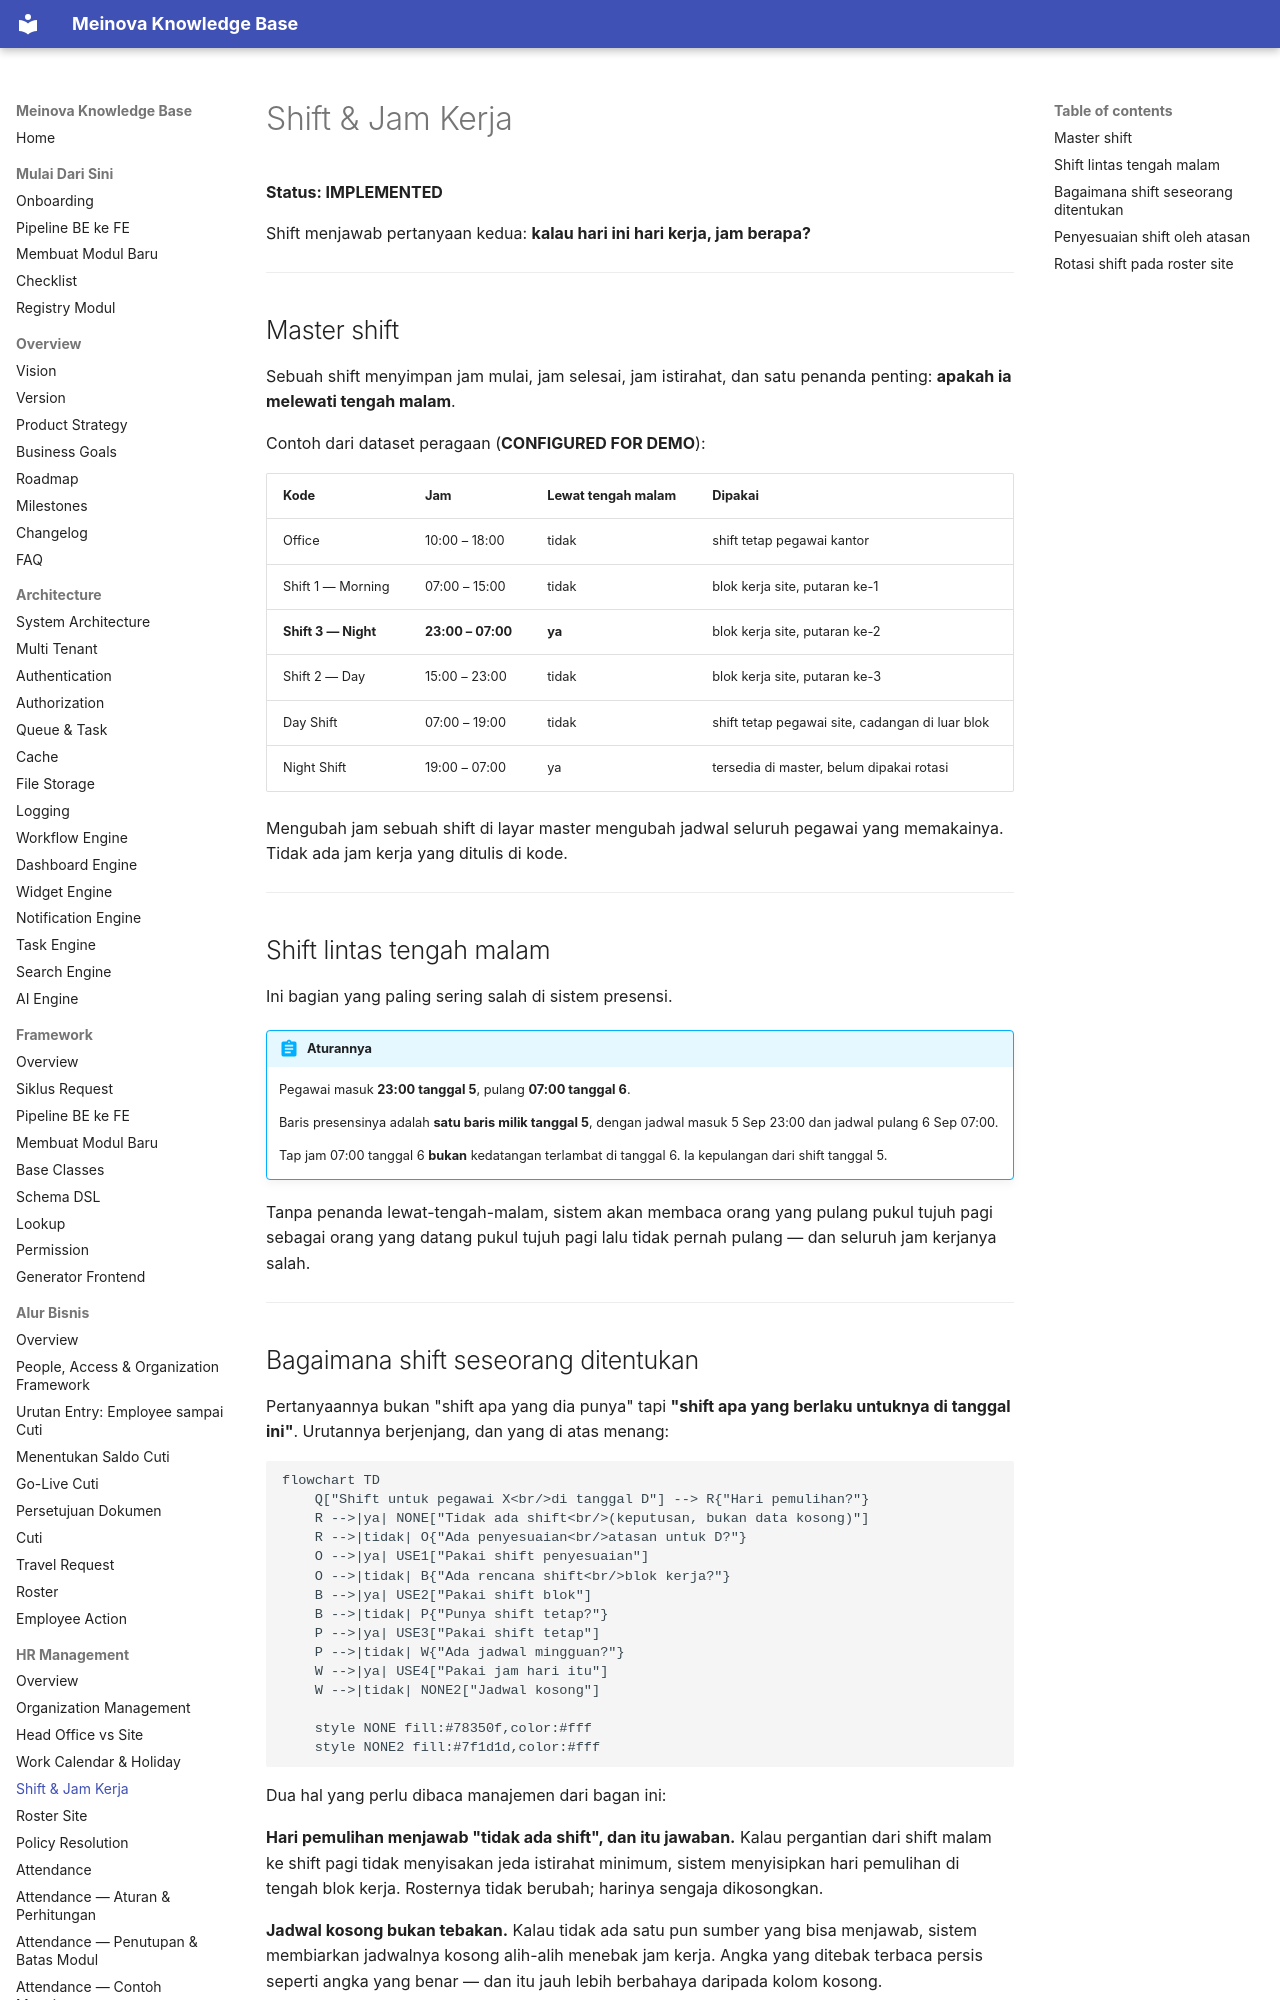

repository: 21bria/meinova-erp-api · page: 10-hr-management/Shift/index.html · generator: mkdocs

# Shift & Jam Kerja

**Status: IMPLEMENTED**

Shift menjawab pertanyaan kedua: **kalau hari ini hari kerja, jam berapa?**

---

## Master shift

Sebuah shift menyimpan jam mulai, jam selesai, jam istirahat, dan satu penanda penting: **apakah ia melewati tengah malam**.

Contoh dari dataset peragaan (**CONFIGURED FOR DEMO**):

| Kode | Jam | Lewat tengah malam | Dipakai |
|---|---|---|---|
| Office | 10:00 – 18:00 | tidak | shift tetap pegawai kantor |
| Shift 1 — Morning | 07:00 – 15:00 | tidak | blok kerja site, putaran ke-1 |
| **Shift 3 — Night** | **23:00 – 07:00** | **ya** | blok kerja site, putaran ke-2 |
| Shift 2 — Day | 15:00 – 23:00 | tidak | blok kerja site, putaran ke-3 |
| Day Shift | 07:00 – 19:00 | tidak | shift tetap pegawai site, cadangan di luar blok |
| Night Shift | 19:00 – 07:00 | ya | tersedia di master, belum dipakai rotasi |

Mengubah jam sebuah shift di layar master mengubah jadwal seluruh pegawai yang memakainya. Tidak ada jam kerja yang ditulis di kode.

---

## Shift lintas tengah malam

Ini bagian yang paling sering salah di sistem presensi.

!!! abstract "Aturannya"
    Pegawai masuk **23:00 tanggal 5**, pulang **07:00 tanggal 6**.

    Baris presensinya adalah **satu baris milik tanggal 5**, dengan jadwal masuk 5 Sep 23:00 dan jadwal pulang 6 Sep 07:00.

    Tap jam 07:00 tanggal 6 **bukan** kedatangan terlambat di tanggal 6. Ia kepulangan dari shift tanggal 5.

Tanpa penanda lewat-tengah-malam, sistem akan membaca orang yang pulang pukul tujuh pagi sebagai orang yang datang pukul tujuh pagi lalu tidak pernah pulang — dan seluruh jam kerjanya salah.

---
